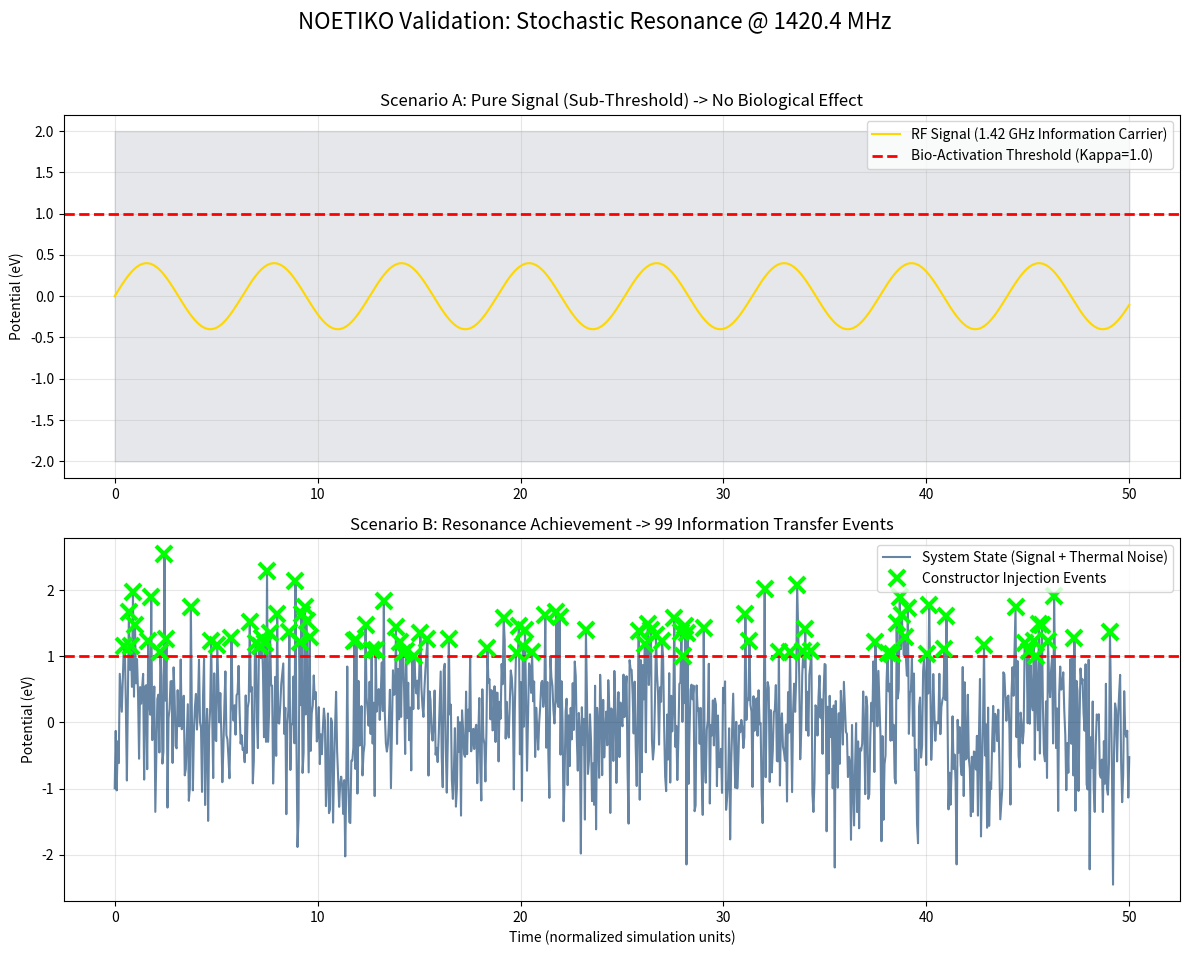
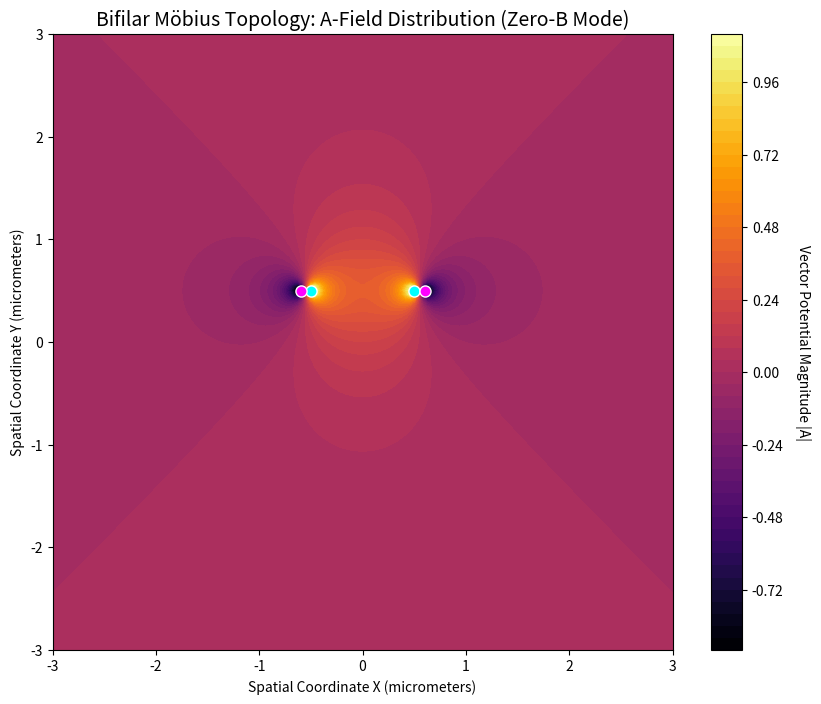

These figures' Python source, in order:
"""
PROJECT NOETIKO - VALIDATION SUITE v2.0
[redacted]
License: MIT
[redacted]

SCIENTIFIC CONTEXT:
This suite validates the core postulates of the NOETIKO Trilogy (Zenodo, 2025):
1. Stochastic Resonance: Using thermal noise to bridge the Bio-Information Threshold (Kappa).
2. Vector Potential Topology: A-Field modulation in Zero-B-Field environments (Bifilar Möbius).
3. Hydrogen Resonance: Signal calibration at 1420.4 MHz (21cm line).
"""

import numpy as np
import matplotlib.pyplot as plt
from scipy.signal import find_peaks
import os

# --- PHYSICAL CONSTANTS & CONFIGURATION ---
HYDROGEN_FREQ = 1.4204e9  # 1.4204 GHz (Hydrogen Line)
KB = 1.380649e-23         # Boltzmann Constant
TEMP_K = 310.15           # Biological Temperature (37°C)
KAPPA_THRESHOLD = 1.0     # Normalized Activation Energy (eV approx)

def simulate_stochastic_resonance():
    """
    Validates the 'Thermodynamic Paradox Solution'.
    Demonstrates how sub-threshold RF signals at 1.42 GHz utilize 
    Gaussian thermal noise to trigger biological activation events via Stochastic Resonance.
    """
    print(f"--- Initiating Bio-Signal Injection at {HYDROGEN_FREQ/1e9} GHz ---")
    
    # Time domain setup (Scaled for visualization)
    t_points = 1000
    time = np.linspace(0, 50, t_points)
    
    # Signal Parameters
    # The signal is intentionally weak (Sub-threshold) to demonstrate resonance necessity
    signal_amp = 0.4 * KAPPA_THRESHOLD 
    carrier_wave = signal_amp * np.sin(time) # Representative of the 1.42 GHz envelope
    
    # Noise Generation (Simulating k_B * T thermal bath)
    noise_level = 1.8 
    thermal_noise = np.random.normal(0, noise_level * 0.4, t_points)
    
    # System State: The sum of Signal + Noise
    combined_state = carrier_wave + thermal_noise
    
    # Detection: Finding Constructor Injection Events (Crossing Kappa)
    peaks, _ = find_peaks(combined_state, height=KAPPA_THRESHOLD)
    
    # --- VISUALIZATION ---
    plt.figure(figsize=(12, 10))
    plt.suptitle(f"NOETIKO Validation: Stochastic Resonance @ {HYDROGEN_FREQ/1e6} MHz", fontsize=16)
    
    # Plot 1: The Problem (Signal too weak)
    plt.subplot(2, 1, 1)
    plt.plot(time, carrier_wave, color='#FFD700', label='RF Signal (1.42 GHz Information Carrier)')
    plt.axhline(y=KAPPA_THRESHOLD, color='red', linestyle='--', linewidth=2, label=f'Bio-Activation Threshold (Kappa={KAPPA_THRESHOLD})')
    plt.fill_between(time, -2, 2, color='#001a33', alpha=0.1) # Background styling
    plt.title('Scenario A: Pure Signal (Sub-Threshold) -> No Biological Effect', fontsize=12)
    plt.ylabel('Potential (eV)')
    plt.grid(True, alpha=0.3)
    plt.legend(loc='upper right')
    
    # Plot 2: The Solution (Signal + Noise)
    plt.subplot(2, 1, 2)
    plt.plot(time, combined_state, color='#003366', alpha=0.6, label='System State (Signal + Thermal Noise)')
    plt.axhline(y=KAPPA_THRESHOLD, color='red', linestyle='--', linewidth=2)
    
    # Highlight Injection Events
    plt.plot(time[peaks], combined_state[peaks], "x", color='#00FF00', markersize=12, markeredgewidth=3, label='Constructor Injection Events')
    
    plt.title(f'Scenario B: Resonance Achievement -> {len(peaks)} Information Transfer Events', fontsize=12)
    plt.xlabel('Time (normalized simulation units)')
    plt.ylabel('Potential (eV)')
    plt.grid(True, alpha=0.3)
    plt.legend(loc='upper right')
    
    plt.tight_layout(rect=[0, 0.03, 1, 0.95])
    
    # Ensure results directory exists
    if not os.path.exists('results'):
        os.makedirs('results')
        
    plt.savefig('results/Fig1_Stochastic_Resonance_Validation.png')
    print(f"simulation_sr: Success. Generated {len(peaks)} events. Image saved to results/.")

def simulate_vector_potential():
    """
    Simulates the Magnetic Vector Potential (A-Field) distribution 
    in a Bifilar Möbius Toroid configuration.
    Validates the creation of non-zero A-Field regions where B-Field is minimized.
    """
    print("--- Calculating Vector Potential Topology (Bifilar Möbius) ---")
    
    def get_A_field_magnitude(x, y, x_wire, y_wire, current, direction):
        # A = (mu0 * I / 2*pi) * ln(r) * direction (Simplified Z-component model)
        r = np.sqrt((x - x_wire)**2 + (y - y_wire)**2)
        r = np.maximum(r, 0.05) # Avoid singularity
        # Counter-propagating currents create the A-field gradient
        return -direction * current * np.log(r)

    # Grid Setup (Micro-scale for cellular context)
    res = 150
    limit = 3
    x = np.linspace(-limit, limit, res)
    y = np.linspace(-limit, limit, res)
    X, Y = np.meshgrid(x, y)
    
    # Bifilar Coil Geometry (Cross-section view)
    # Current I runs in opposite directions (+1 vs -1) to cancel B-field
    current_I = 1.0 
    wires = [
        (0.5, 0.5, 1),   # Wire A (Out)
        (0.6, 0.5, -1),  # Wire A' (In)
        (-0.5, 0.5, 1),  # Wire B (Out)
        (-0.6, 0.5, -1)  # Wire B' (In)
    ]
    
    A_total = np.zeros((res, res))
    
    for dx, dy, direction in wires:
        A_total += get_A_field_magnitude(X, Y, dx, dy, current_I, direction)
        
    # --- VISUALIZATION ---
    plt.figure(figsize=(10, 8))
    # Using 'inferno' to visualize energy density
    contour = plt.contourf(X, Y, A_total, levels=60, cmap='inferno')
    cbar = plt.colorbar(contour)
    cbar.set_label('Vector Potential Magnitude |A|', rotation=270, labelpad=20)
    
    # Overlay Wire positions
    for dx, dy, d in wires:
        color = 'cyan' if d > 0 else 'magenta'
        plt.plot(dx, dy, 'o', color=color, markeredgecolor='white', markersize=8)

    plt.title('Bifilar Möbius Topology: A-Field Distribution (Zero-B Mode)', fontsize=14)
    plt.xlabel('Spatial Coordinate X (micrometers)')
    plt.ylabel('Spatial Coordinate Y (micrometers)')
    
    if not os.path.exists('results'):
        os.makedirs('results')

    plt.savefig('results/Fig2_Bifilar_Topology_A_Field.png')
    print("simulation_topology: Success. A-Field map generated. Image saved to results/.")

if __name__ == "__main__":
    simulate_stochastic_resonance()
    simulate_vector_potential()
